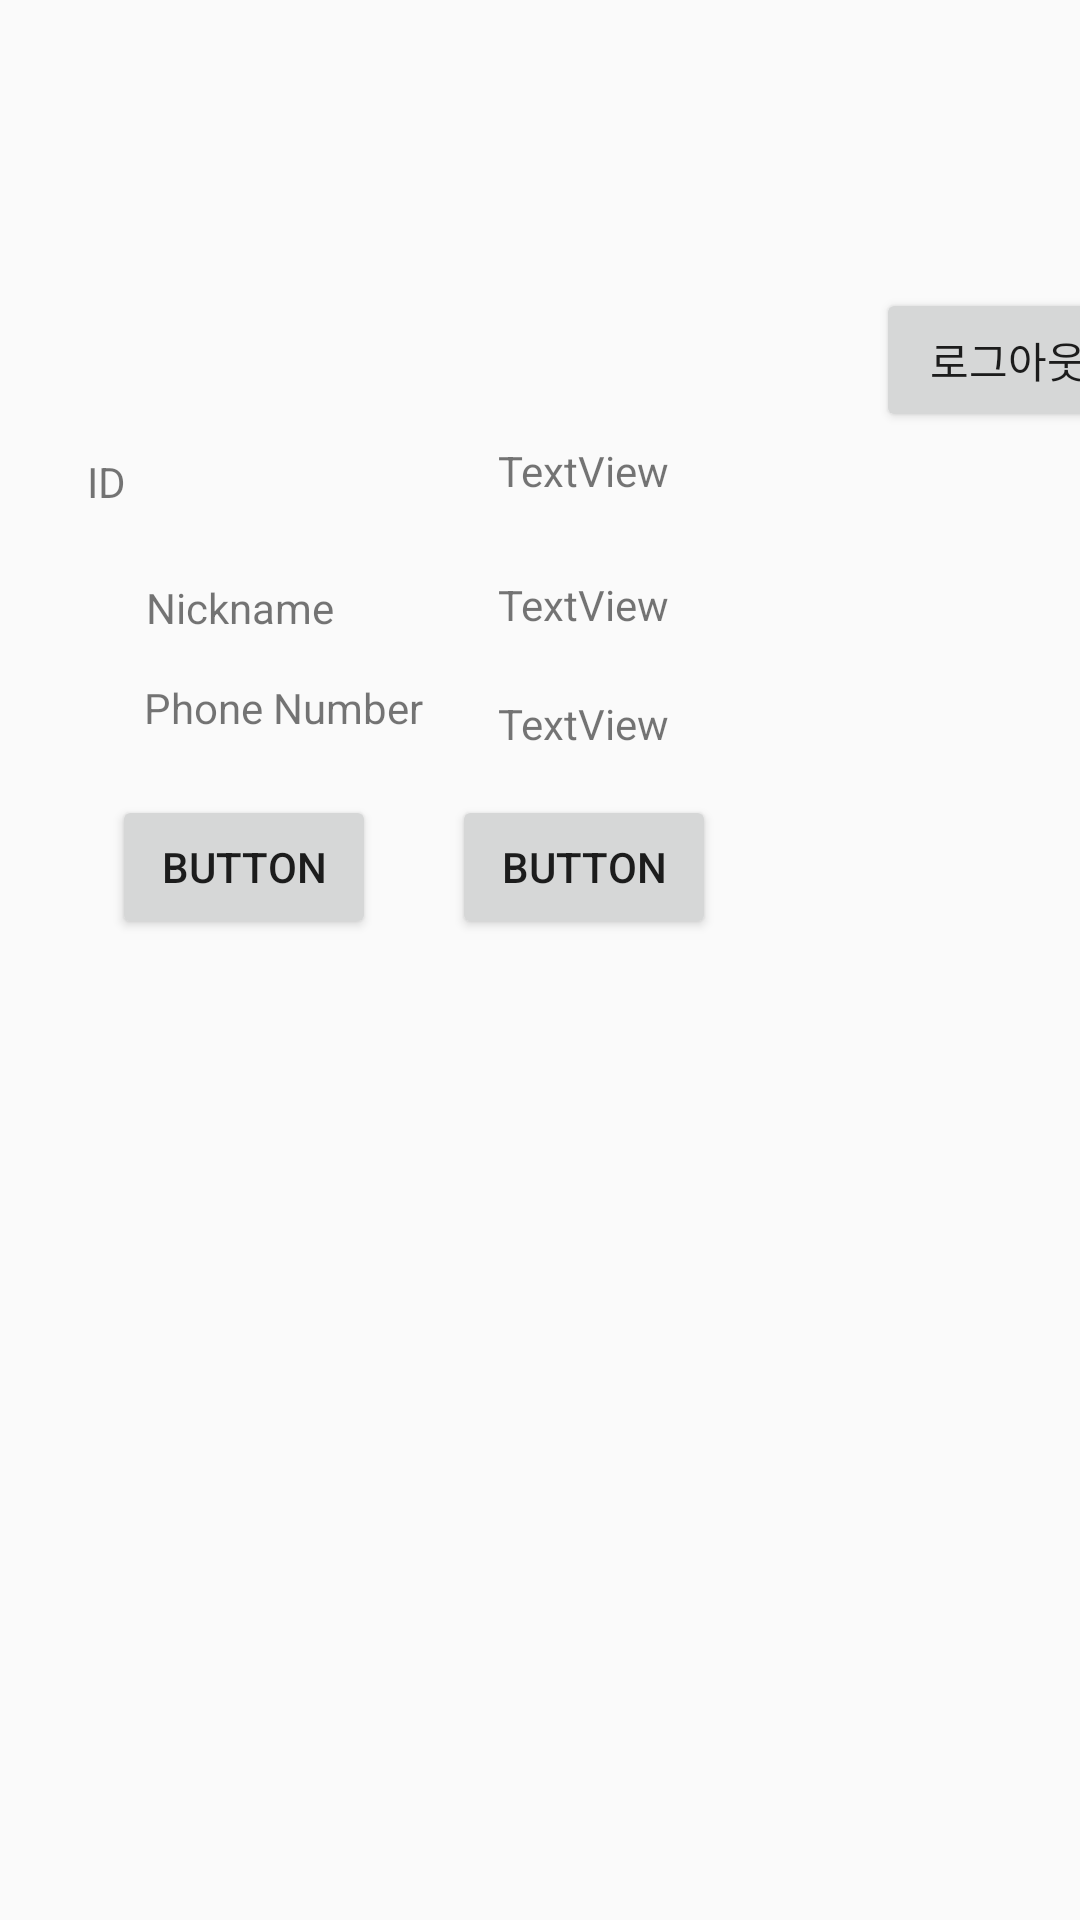

Produce the Android XML layout that renders to this screen, including the resource entries it uses.
<!-- AndroidManifest.xml: application theme AppTheme -->
<!-- res/layout/fragment_my.xml -->
<?xml version="1.0" encoding="utf-8"?>
<android.support.constraint.ConstraintLayout
    xmlns:android="http://schemas.android.com/apk/res/android"
    xmlns:app="http://schemas.android.com/apk/res-auto"
    xmlns:tools="http://schemas.android.com/tools"
    android:layout_width="match_parent"
    android:layout_height="match_parent">

    <TextView
        android:id="@+id/textView17"
        android:layout_width="75dp"
        android:layout_height="21dp"
        android:layout_marginStart="8dp"
        android:layout_marginEnd="62dp"
        android:layout_marginBottom="8dp"
        android:text="ID"
        app:layout_constraintBottom_toBottomOf="parent"
        app:layout_constraintEnd_toStartOf="@+id/text_myID"
        app:layout_constraintHorizontal_bias="1.0"
        app:layout_constraintStart_toStartOf="parent"
        app:layout_constraintTop_toTopOf="parent"
        app:layout_constraintVertical_bias="0.247" />

    <TextView
        android:id="@+id/textView18"
        android:layout_width="wrap_content"
        android:layout_height="wrap_content"
        android:layout_marginStart="8dp"
        android:layout_marginTop="8dp"
        android:layout_marginEnd="8dp"
        android:layout_marginBottom="8dp"
        android:text="Nickname"
        app:layout_constraintBottom_toBottomOf="parent"
        app:layout_constraintEnd_toEndOf="parent"
        app:layout_constraintHorizontal_bias="0.145"
        app:layout_constraintStart_toStartOf="parent"
        app:layout_constraintTop_toTopOf="parent"
        app:layout_constraintVertical_bias="0.306" />

    <TextView
        android:id="@+id/textView19"
        android:layout_width="wrap_content"
        android:layout_height="wrap_content"
        android:layout_marginStart="8dp"
        android:layout_marginEnd="8dp"
        android:layout_marginBottom="8dp"
        android:text="Phone Number"
        app:layout_constraintBottom_toBottomOf="parent"
        app:layout_constraintEnd_toEndOf="parent"
        app:layout_constraintHorizontal_bias="0.16"
        app:layout_constraintStart_toStartOf="parent"
        app:layout_constraintTop_toTopOf="parent"
        app:layout_constraintVertical_bias="0.369" />

    <TextView
        android:id="@+id/text_myID"
        android:layout_width="wrap_content"
        android:layout_height="wrap_content"
        android:layout_marginStart="8dp"
        android:layout_marginTop="8dp"
        android:layout_marginEnd="8dp"
        android:layout_marginBottom="19dp"
        android:text="TextView"
        app:layout_constraintBottom_toTopOf="@+id/text_myNick"
        app:layout_constraintEnd_toEndOf="parent"
        app:layout_constraintHorizontal_bias="0.55"
        app:layout_constraintStart_toStartOf="parent"
        app:layout_constraintTop_toTopOf="parent"
        app:layout_constraintVertical_bias="0.954" />

    <TextView
        android:id="@+id/text_myNick"
        android:layout_width="wrap_content"
        android:layout_height="wrap_content"
        android:layout_marginStart="8dp"
        android:layout_marginEnd="8dp"
        android:layout_marginBottom="8dp"
        android:text="TextView"
        app:layout_constraintBottom_toBottomOf="parent"
        app:layout_constraintEnd_toEndOf="parent"
        app:layout_constraintHorizontal_bias="0.55"
        app:layout_constraintStart_toStartOf="parent"
        app:layout_constraintTop_toTopOf="parent"
        app:layout_constraintVertical_bias="0.313" />

    <TextView
        android:id="@+id/text_myPhone"
        android:layout_width="wrap_content"
        android:layout_height="wrap_content"
        android:layout_marginStart="8dp"
        android:layout_marginEnd="8dp"
        android:layout_marginBottom="8dp"
        android:text="TextView"
        app:layout_constraintBottom_toBottomOf="@+id/recyclerView"
        app:layout_constraintEnd_toEndOf="parent"
        app:layout_constraintHorizontal_bias="0.55"
        app:layout_constraintStart_toStartOf="parent"
        app:layout_constraintTop_toTopOf="parent"
        app:layout_constraintVertical_bias="0.383" />

    <Button
        android:id="@+id/logoutBtn"
        android:layout_width="wrap_content"
        android:layout_height="wrap_content"
        android:layout_marginStart="292dp"
        android:layout_marginTop="96dp"
        android:layout_marginEnd="8dp"
        android:layout_marginBottom="8dp"
        android:text="로그아웃"
        app:layout_constraintBottom_toBottomOf="parent"
        app:layout_constraintEnd_toEndOf="parent"
        app:layout_constraintHorizontal_bias="0.0"
        app:layout_constraintStart_toStartOf="parent"
        app:layout_constraintTop_toTopOf="parent"
        app:layout_constraintVertical_bias="0.0" />

    <Button
        android:id="@+id/buyBtn"
        android:layout_width="wrap_content"
        android:layout_height="wrap_content"
        android:layout_marginStart="8dp"
        android:layout_marginTop="8dp"
        android:layout_marginEnd="8dp"
        android:layout_marginBottom="8dp"
        android:text="Button"
        app:layout_constraintBottom_toBottomOf="parent"
        app:layout_constraintEnd_toEndOf="parent"
        app:layout_constraintHorizontal_bias="0.114"
        app:layout_constraintStart_toStartOf="parent"
        app:layout_constraintTop_toTopOf="parent"
        app:layout_constraintVertical_bias="0.446" />

    <Button
        android:id="@+id/sellBtn"
        android:layout_width="wrap_content"
        android:layout_height="wrap_content"
        android:layout_marginStart="8dp"
        android:layout_marginTop="8dp"
        android:layout_marginEnd="92dp"
        android:layout_marginBottom="8dp"
        android:text="Button"
        app:layout_constraintBottom_toBottomOf="parent"
        app:layout_constraintEnd_toEndOf="parent"
        app:layout_constraintHorizontal_bias="0.829"
        app:layout_constraintStart_toStartOf="parent"
        app:layout_constraintTop_toTopOf="parent"
        app:layout_constraintVertical_bias="0.446" />

    <android.support.v7.widget.RecyclerView
        android:id="@+id/recyclerView"
        android:layout_width="395dp"
        android:layout_height="357dp"
        android:layout_marginStart="8dp"
        android:layout_marginTop="8dp"
        android:layout_marginEnd="8dp"
        android:layout_marginBottom="8dp"
        app:layout_constraintBottom_toBottomOf="parent"
        app:layout_constraintEnd_toEndOf="parent"
        app:layout_constraintHorizontal_bias="0.0"
        app:layout_constraintStart_toStartOf="parent"
        app:layout_constraintTop_toTopOf="parent"
        app:layout_constraintVertical_bias="1.0" />
</android.support.constraint.ConstraintLayout>
<!-- resources referenced by this layout -->
<resources>
  <style name="AppTheme" parent="Theme.AppCompat.Light.DarkActionBar">
          
          <item name="colorPrimary">@color/colorPrimary</item>
          <item name="colorPrimaryDark">@color/colorPrimaryDark</item>
          <item name="colorAccent">@color/colorAccent</item>
          <item name="android:statusBarColor">#000</item>
  
  
      </style>
  <!-- not gathered from this repository: default colours our renderer supplied (Android Studio template values) -->
  <color name="colorPrimary">#FF6200EE</color>
  <color name="colorPrimaryDark">#FF3700B3</color>
  <color name="colorAccent">#FF03DAC5</color>
</resources>
